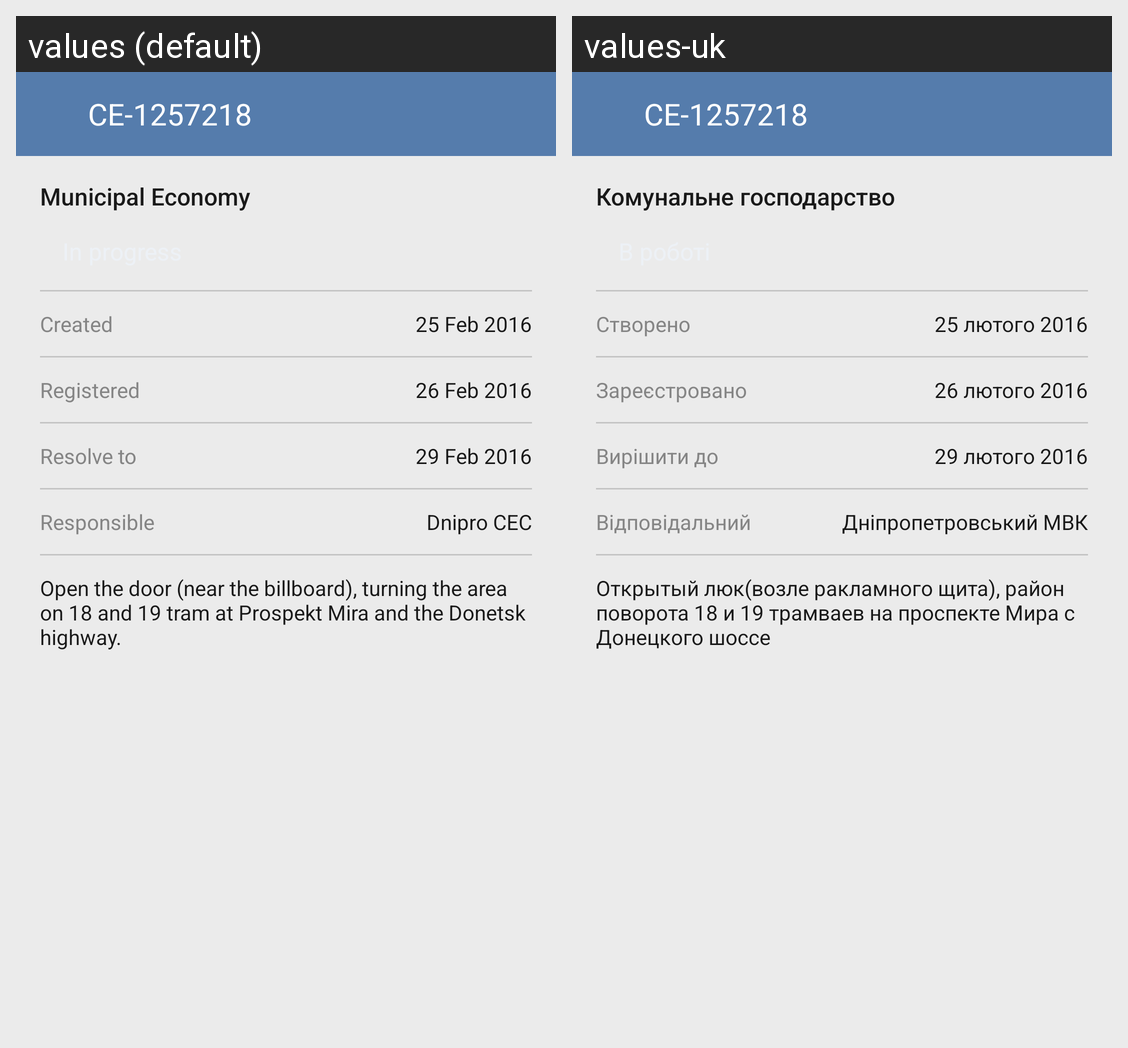

Here is an Android app screen in its default locale and in the app's own translations. Write out the translated-string differences for the strings that appear on this screen.
Android screen res/layout/activity_main.xml rendered under 2 locales, left to right: values (default), values-uk. Device: Nexus 5 (rendered at 1080×1920; each locale shown at half size, 540×960, under a caption strip naming it); theme AppTheme.
Strings drawn on this screen, with the default value and each locale's value (text and hints the layout hard-codes, and strings that could not be matched under every locale, appear in the picture but are not listed):

title
  values: CE-1257218
  values-uk: CE-1257218  [not translated; the default value is used]

tv_order_type
  values: Municipal Economy
  values-uk: Комунальне господарство

tv_label_create_date
  values: Created
  values-uk: Створено

tv_crated_date
  values: 25 Feb 2016
  values-uk: 25 лютого 2016

tv_label_register_date
  values: Registered
  values-uk: Зареєстровано

tv_registered_date
  values: 26 Feb 2016
  values-uk: 26 лютого 2016

tv_label_solved_date
  values: Resolve to
  values-uk: Вирішити до

tv_resolve_date
  values: 29 Feb 2016
  values-uk: 29 лютого 2016

tv_label_name_responsible
  values: Responsible
  values-uk: Відповідальний

tv_responsible_name
  values: Dnipro CEC
  values-uk: Дніпропетровський МВК

description
  values: Open the door (near the billboard), turning the area on 18 and 19 tram at Prospekt Mira and the Donetsk highway.
  values-uk: Открытый люк(возле ракламного щита), район поворота 18 и 19 трамваев на проспекте Мира с Донецкого шоссе
